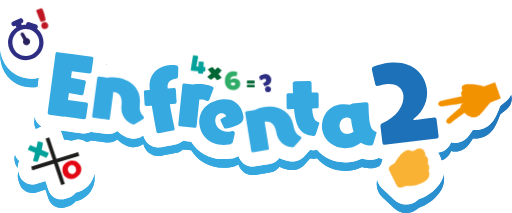
t = 0.00 s
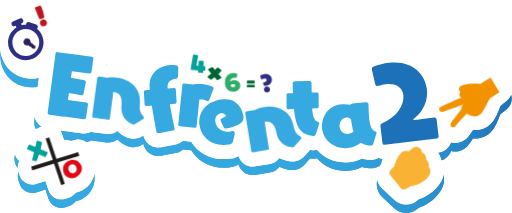
t = 0.50 s
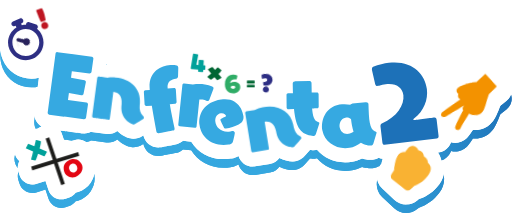
t = 1.00 s
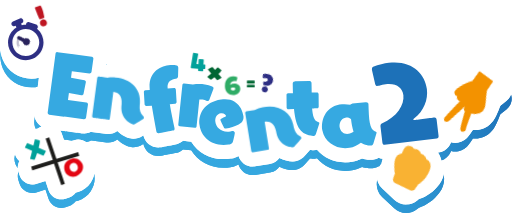
t = 1.50 s
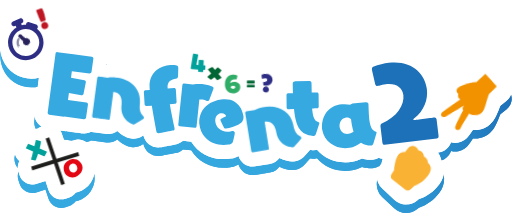
t = 2.00 s
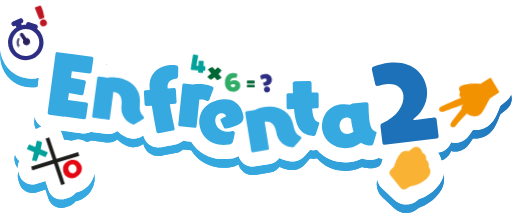
t = 2.50 s

The animated SVG that drew these frames (rendered in a browser with its animation timeline set to each time). Animation: 11 CSS @keyframes rules; one cycle of 3.00 s, repeats indefinitely.

<svg id="e8ARV4vExei1" xmlns="http://www.w3.org/2000/svg" xmlns:xlink="http://www.w3.org/1999/xlink" viewBox="0 0 458.66 191.06" shape-rendering="geometricPrecision" text-rendering="geometricPrecision">
<style><![CDATA[
#e8ARV4vExei18_to {animation: e8ARV4vExei18_to__to 3000ms linear infinite normal forwards}@keyframes e8ARV4vExei18_to__to { 0% {transform: translate(34.060761px,136.004028px)} 50% {transform: translate(31.406776px,134.157778px)} 100% {transform: translate(34.060761px,136.004028px)}} #e8ARV4vExei19_to {animation: e8ARV4vExei19_to__to 3000ms linear infinite normal forwards}@keyframes e8ARV4vExei19_to__to { 0% {transform: translate(64.155233px,152.175598px)} 50% {transform: translate(65.731308px,150.227175px)} 100% {transform: translate(64.155233px,152.175598px)}} #e8ARV4vExei20_to {animation: e8ARV4vExei20_to__to 3000ms linear infinite normal forwards}@keyframes e8ARV4vExei20_to__to { 0% {transform: translate(177.360016px,57.850004px)} 50% {transform: translate(177.360016px,55.670004px)} 100% {transform: translate(177.360016px,57.850004px)}} #e8ARV4vExei22_to {animation: e8ARV4vExei22_to__to 3000ms linear infinite normal forwards}@keyframes e8ARV4vExei22_to__to { 0% {transform: translate(208.32502px,72.370005px)} 50% {transform: translate(208.325027px,76.834285px)} 100% {transform: translate(208.32502px,72.370005px)}} #e8ARV4vExei23_tr {animation: e8ARV4vExei23_tr__tr 3000ms linear infinite normal forwards}@keyframes e8ARV4vExei23_tr__tr { 0% {transform: translate(238.540001px,74.685001px) rotate(-12.166568deg)} 50% {transform: translate(238.540001px,74.685001px) rotate(17.031732deg)} 100% {transform: translate(238.540001px,74.685001px) rotate(-12.166568deg)}} #e8ARV4vExei25_tr {animation: e8ARV4vExei25_tr__tr 3000ms linear infinite normal forwards}@keyframes e8ARV4vExei25_tr__tr { 0% {transform: translate(420.478317px,91.704948px) rotate(16.86884deg)} 50% {transform: translate(420.478317px,91.704948px) rotate(-17.239904deg)} 100% {transform: translate(420.478317px,91.704948px) rotate(16.86884deg)}} #e8ARV4vExei26_tr {animation: e8ARV4vExei26_tr__tr 3000ms linear infinite normal forwards}@keyframes e8ARV4vExei26_tr__tr { 0% {transform: translate(367.85202px,150.930138px) rotate(19.887667deg)} 50% {transform: translate(367.85202px,150.930138px) rotate(-17.810958deg)} 100% {transform: translate(367.85202px,150.930138px) rotate(19.887667deg)}} #e8ARV4vExei31 {animation: e8ARV4vExei31_c_o 3000ms linear infinite normal forwards}@keyframes e8ARV4vExei31_c_o { 0% {opacity: 0} 73.333333% {opacity: 0} 100% {opacity: 0.4}} #e8ARV4vExei32_tr {animation: e8ARV4vExei32_tr__tr 3000ms linear infinite normal forwards}@keyframes e8ARV4vExei32_tr__tr { 0% {transform: translate(28.775137px,41.431373px) rotate(1801.600229deg)} 33.333333% {transform: translate(28.775137px,41.431373px) rotate(2114.424882deg)} 100% {transform: translate(28.775137px,41.431373px) rotate(2171.111726deg)}} #e8ARV4vExei33 {animation: e8ARV4vExei33_c_o 3000ms linear infinite normal forwards}@keyframes e8ARV4vExei33_c_o { 0% {opacity: 0} 30% {opacity: 0} 100% {opacity: 1}} #e8ARV4vExei34_to {animation: e8ARV4vExei34_to__to 3000ms linear infinite normal forwards}@keyframes e8ARV4vExei34_to__to { 0% {transform: translate(42.66637px,20.598796px)} 16.666667% {transform: translate(41.493526px,18.187954px)} 33.333333% {transform: translate(42.66637px,20.598796px)} 50% {transform: translate(41.493526px,18.187954px)} 66.666667% {transform: translate(42.66637px,20.598796px)} 83.333333% {transform: translate(41.493526px,18.187954px)} 100% {transform: translate(42.66637px,20.598796px)}}
]]></style>
<defs><linearGradient id="e8ARV4vExei4-fill" x1="0" y1="103.89" x2="458.66" y2="103.89" spreadMethod="pad" gradientUnits="userSpaceOnUse" gradientTransform="translate(0 0)"><stop id="e8ARV4vExei4-fill-0" offset="0%" stop-color="#36a9e1"/><stop id="e8ARV4vExei4-fill-1" offset="51%" stop-color="#35a7df"/><stop id="e8ARV4vExei4-fill-2" offset="69%" stop-color="#32a0da"/><stop id="e8ARV4vExei4-fill-3" offset="82%" stop-color="#2c94d2"/><stop id="e8ARV4vExei4-fill-4" offset="92%" stop-color="#2583c5"/><stop id="e8ARV4vExei4-fill-5" offset="100%" stop-color="#1d71b8"/></linearGradient><linearGradient id="e8ARV4vExei5-fill" x1="0" y1="103.89" x2="458.66" y2="103.89" spreadMethod="pad" gradientUnits="userSpaceOnUse" gradientTransform="translate(0 0)"><stop id="e8ARV4vExei5-fill-0" offset="0%" stop-color="#36a9e1"/><stop id="e8ARV4vExei5-fill-1" offset="51%" stop-color="#35a7df"/><stop id="e8ARV4vExei5-fill-2" offset="69%" stop-color="#32a0da"/><stop id="e8ARV4vExei5-fill-3" offset="82%" stop-color="#2c94d2"/><stop id="e8ARV4vExei5-fill-4" offset="92%" stop-color="#2583c5"/><stop id="e8ARV4vExei5-fill-5" offset="100%" stop-color="#1d71b8"/></linearGradient></defs><g transform="translate(-.020892-.000025)"><g><path d="M364.06,191.06c-3.99,0-7.79-1.5-10.69-4.23l-10.83-10.19c-5.91-5.58-6.53-14.87-1.42-21.17l.75-.92c.29-1.31.67-2.82,1.15-4.39-1.28-.14-2.52-.46-3.68-.94-1.65.92-3.19,1.33-4.17,1.51-.86.16-1.72.24-2.73.24-.88,0-4.06-.08-7.96-1.18-2.83,1.38-5.82,2.39-8.87,2.96-2.08.39-4.21.59-6.33.59-10.06,0-19.18-4.33-25.22-11.29-.8.18-1.46.27-1.9.3-.41.03-.83.05-1.26.05-.7,0-1.39-.05-2.07-.16-.35-.04-.7-.09-1.05-.14-.62.74-1.29,1.48-1.98,2.26-1.11,1.24-2.22,2.46-2.61,2.9-2.19,2.55-5.04,4.26-8.25,4.95-.92.2-1.87.29-2.9.29-3.39,0-7.63-.91-11.74-3.02-1.91,2.6-4.75,4.44-7.89,5.12l-.1.02c-.2.04-.41.08-.61.12l-13.09,2.13c-.13.02-.27.04-.4.06-.58.07-1.16.11-1.74.11-5.98,0-11.1-3.84-12.82-9.49-1.83,1.14-3.94,1.91-6.27,2.25l-.82.12c-2.11.31-4.21.47-6.26.47-12.53,0-23.21-6.05-29.05-15.65l-7.35-.75c-1.96,1.76-4.36,2.88-7.12,3.33-5.15,1.03-11.49,2.28-13.07,2.49l-.17.02c-.57.08-1.18.12-1.78.12-6.4,0-12.01-4.54-13.44-10.83-.37.22-.66.4-.84.51-2.47,1.58-5.28,2.42-8.14,2.42-.39,0-.78-.02-1.16-.05-4.07-.32-9.22-2.99-13.24-6.84-2.24,1.7-5.02,2.71-8,2.71-.32,0-.74-.02-1.06-.04h-.03c-.23-.02-.45-.04-.68-.07l-13.16-1.71c-.13-.02-.26-.04-.39-.06-.1-.02-.19-.03-.29-.05-1.86.93-3.95,1.45-6.14,1.45-.52,0-1.04-.03-1.56-.09-.07,0-16.98-2.24-16.98-2.24-.39-.01-.78-.05-1.17-.1l-1.78-.24c.64.91,1.15,1.93,1.53,3.04l2.76,8.23l8.3-2.56c1.18-.36,2.37-.54,3.54-.54c5.12,0,9.87,3.31,11.46,8.46l1.01,3.26c.67,2.18.71,4.49.12,6.66.56,1.07,1.01,2.17,1.35,3.24c1.77,5.72.79,11.91-2.69,16.98-2.74,4-6.89,7.09-11.38,8.47-.71.22-1.43.4-2.15.54-1.42,1.93-3.42,3.46-5.86,4.28l-3.23,1.08c-1.26.42-2.55.62-3.81.62-5.02,0-9.69-3.17-11.38-8.19l-2.76-8.23-8.29,2.56c-1.18.36-2.37.54-3.54.54-5.12,0-9.87-3.31-11.46-8.46l-1.01-3.26c-.94-3.04-.63-6.33.85-9.15.04-.07.07-.13.11-.2-1.45-1.2-2.62-2.73-3.42-4.5-1.52-3.46-1.43-7.31.23-10.65.07-.14.14-.27.21-.4l1.85-3.41c1.29-2.39,3.39-4.33,5.9-5.43c1.04-.46,2.14-.78,3.27-.94c1.06-1.04,2.31-1.9,3.71-2.52c1.34-.59,2.8-.94,4.27-1.03c1.06-.83,2.27-1.51,3.63-1.96l.09-.03c-4.27-2.69-6.9-7.71-6.36-13.04.01-.12.03-.24.04-.36l4.04-30.34c-2.17.54-4.39.81-6.65.81v0c-11.32,0-21.44-6.74-25.79-17.18-3.38-8.11-2.7-16.96,1.27-24.19-1.67-6.68,1.76-13.8,8.33-16.54l6.23-2.59c1.74-.72,3.58-1.09,5.46-1.09c3.56,0,6.88,1.31,9.43,3.57.69.12,1.36.3,2.02.53l6.19,2.11c3.59,1.22,6.5,3.77,8.18,7.18.62,1.27,1.05,2.6,1.28,3.96c1.25,1.74,2.31,3.62,3.14,5.61.53,1.28.97,2.58,1.3,3.9L65.26,44.9c.2.03.4.06.6.09l17.72,2.36c.19.03.38.06.57.09l.13.02c6.97,1.31,11.83,7.84,11.11,14.87-.02.15-.03.29-.05.44l-.44,3.16l1.05.14c1.58-.15,3.13-.22,4.64-.22c1.21,0,2.43.05,3.61.14c7.86.63,14.73,3.19,20.15,7.18c4.1-9.73,13.08-16.51,24.95-18.08c1.6-.21,3.24-.32,4.87-.32c1.99,0,3.95.16,5.85.47.39.06.78.13,1.16.22c1.37-5.57,6.31-9.5,12.11-9.5.59,0,1.24.04,1.83.13l3.67.55c4.09.58,7.55,3.18,9.36,6.71c1.51.86,2.83,2.03,3.86,3.42.38.06.76.14,1.13.23.61-.09,1.22-.14,1.84-.14c2.04,0,5.08.5,8.04,2.88l1.45,1.15c1.51-.35,3.05-.53,4.59-.53c3.01,0,5.96.66,8.53,1.92.37.18.73.38,1.08.6c2.25,1.4,3.97,3.48,4.98,5.87h.32c3.15-3.97,8.76-6.01,14.32-6.01c7.42,0,13.62,4.3,16.2,10.55c2.43-2.32,5.61-3.59,8.67-3.84l.25-.02c.2-.02.39-.03.59-.03c0,0,13-.43,13.04-.43.09,0,.24,0,.33,0c7.23,0,12.94,5.19,13.71,12.4c3.5,2.17,5.97,5.92,6.38,10.27c1.45-.49,2.96-.89,4.52-1.18c2.2-.41,4.46-.62,6.73-.62c1.01,0,2.02.04,3.01.12.51-.15,1.03-.27,1.56-.37l.36-.07c.33-.06.67-.11,1-.14l11.76-1.17c.59-.06,1.17-.09,1.75-.09c6.9,0,12.59,4.61,13.83,11.21l.07.36c.11.59.18,1.19.2,1.8l.03,1.03c.05,1.41.09,2.84.15,4.23c5.81-1.08,17.21-2.39,41.58-4.6c1.37-2.58,3.52-4.81,6.25-6.34c2.45-1.45,4.91-2.88,7.33-4.26.31-.17.61-.35.92-.52-.22-1.59-.18-3.23.13-4.84.45-2.32,1.43-4.47,2.93-6.42c1.14-1.47,2.53-2.73,4.13-3.74c3.44-2.17,8.31-3.57,11.42-4.11v-.03c.87-.17,2.67-.49,4.89-.74.74-.08,1.79-.19,2.91-.26l5.47-4.12c2.09-1.58,4.63-2.42,7.22-2.42.57,0,1.15.04,1.72.12c3.17.46,6.02,2.17,7.93,4.74l9.08,12.29c3.83,5.18,2.88,12.47-2.15,16.5l-5.66,4.53c-.27.6-.52,1.2-.77,1.79-.15.36-.24.61-.34.86l-.09.25c-2.19,5.66-3.7,8.27-4.4,9.33-.03.05-.06.09-.09.14-1.36,1.98-3.89,5.66-9,7.86-2.41,1.04-5.01,1.57-7.72,1.57v0c-.85,0-1.6-.05-2.19-.11-.3.42-.6.83-.9,1.25-.91,1.28-1.81,2.55-2.68,3.81-2.17,3.28-5.58,5.57-9.4,6.32-.91.18-1.88.28-2.84.28-1.29,0-2.57-.17-3.8-.51-.46,1.29-1.11,2.52-1.93,3.63-2.26,3.06-5.72,5.07-9.49,5.52l-.39.05c1.52,2.08,2.57,4.45,3.1,6.95c1.44,2.47,2.28,5.23,2.44,8.12.26,4.61-1.22,9.22-4.27,13.33-4.82,6.49-10.83,10.87-18.29,13.3l-1.55,1.26c-2.77,2.26-6.27,3.5-9.85,3.5v0l-.02.03ZM96.77,99.7v0Z" fill="url(#e8ARV4vExei4-fill)" stroke-width="0"/><path d="M364.06,191.06c-3.99,0-7.79-1.5-10.69-4.23l-10.83-10.19c-5.91-5.58-6.53-14.87-1.42-21.17l.75-.92c.29-1.31.67-2.82,1.15-4.39-1.28-.14-2.52-.46-3.68-.94-1.65.92-3.19,1.33-4.17,1.51-.86.16-1.72.24-2.73.24-.88,0-4.06-.08-7.96-1.18-2.83,1.38-5.82,2.39-8.87,2.96-2.08.39-4.21.59-6.33.59-10.06,0-19.18-4.33-25.22-11.29-.8.18-1.46.27-1.9.3-.41.03-.83.05-1.26.05-.7,0-1.39-.05-2.07-.16-.35-.04-.7-.09-1.05-.14-.62.74-1.29,1.48-1.98,2.26-1.11,1.24-2.22,2.46-2.61,2.9-2.19,2.55-5.04,4.26-8.25,4.95-.92.2-1.87.29-2.9.29-3.39,0-7.63-.91-11.74-3.02-1.91,2.6-4.75,4.44-7.89,5.12l-.1.02c-.2.04-.41.08-.61.12l-13.09,2.13c-.13.02-.27.04-.4.06-.58.07-1.16.11-1.74.11-5.98,0-11.1-3.84-12.82-9.49-1.83,1.14-3.94,1.91-6.27,2.25l-.82.12c-2.11.31-4.21.47-6.26.47-12.53,0-23.21-6.05-29.05-15.65l-7.35-.75c-1.96,1.76-4.36,2.88-7.12,3.33-5.15,1.03-11.49,2.28-13.07,2.49l-.17.02c-.57.08-1.18.12-1.78.12-6.4,0-12.01-4.54-13.44-10.83-.37.22-.66.4-.84.51-2.47,1.58-5.28,2.42-8.14,2.42-.39,0-.78-.02-1.16-.05-4.07-.32-9.22-2.99-13.24-6.84-2.24,1.7-5.02,2.71-8,2.71-.32,0-.74-.02-1.06-.04h-.03c-.23-.02-.45-.04-.68-.07l-13.16-1.71c-.13-.02-.26-.04-.39-.06-.1-.02-.19-.03-.29-.05-1.86.93-3.95,1.45-6.14,1.45-.52,0-1.04-.03-1.56-.09-.07,0-16.98-2.24-16.98-2.24-.39-.01-.78-.05-1.17-.1l-1.78-.24c.64.91,1.15,1.93,1.53,3.04l2.76,8.23l8.3-2.56c1.18-.36,2.37-.54,3.54-.54c5.12,0,9.87,3.31,11.46,8.46l1.01,3.26c.67,2.18.71,4.49.12,6.66.56,1.07,1.01,2.17,1.35,3.24c1.77,5.72.79,11.91-2.69,16.98-2.74,4-6.89,7.09-11.38,8.47-.71.22-1.43.4-2.15.54-1.42,1.93-3.42,3.46-5.86,4.28l-3.23,1.08c-1.26.42-2.55.62-3.81.62-5.02,0-9.69-3.17-11.38-8.19l-2.76-8.23-8.29,2.56c-1.18.36-2.37.54-3.54.54-5.12,0-9.87-3.31-11.46-8.46l-1.01-3.26c-.94-3.04-.63-6.33.85-9.15.04-.07.07-.13.11-.2-1.45-1.2-2.62-2.73-3.42-4.5-1.52-3.46-1.43-7.31.23-10.65.07-.14.14-.27.21-.4l1.85-3.41c1.29-2.39,3.39-4.33,5.9-5.43c1.04-.46,2.14-.78,3.27-.94c1.06-1.04,2.31-1.9,3.71-2.52c1.34-.59,2.8-.94,4.27-1.03c1.06-.83,2.27-1.51,3.63-1.96l.09-.03c-4.27-2.69-6.9-7.71-6.36-13.04.01-.12.03-.24.04-.36l4.04-30.34c-2.17.54-4.39.81-6.65.81v0c-11.32,0-21.44-6.74-25.79-17.18-3.38-8.11-2.7-16.96,1.27-24.19-1.67-6.68,1.76-13.8,8.33-16.54l6.23-2.59c1.74-.72,3.58-1.09,5.46-1.09c3.56,0,6.88,1.31,9.43,3.57.69.12,1.36.3,2.02.53l6.19,2.11c3.59,1.22,6.5,3.77,8.18,7.18.62,1.27,1.05,2.6,1.28,3.96c1.25,1.74,2.31,3.62,3.14,5.61.53,1.28.97,2.58,1.3,3.9L65.26,44.9c.2.03.4.06.6.09l17.72,2.36c.19.03.38.06.57.09l.13.02c6.97,1.31,11.83,7.84,11.11,14.87-.02.15-.03.29-.05.44l-.44,3.16l1.05.14c1.58-.15,3.13-.22,4.64-.22c1.21,0,2.43.05,3.61.14c7.86.63,14.73,3.19,20.15,7.18c4.1-9.73,13.08-16.51,24.95-18.08c1.6-.21,3.24-.32,4.87-.32c1.99,0,3.95.16,5.85.47.39.06.78.13,1.16.22c1.37-5.57,6.31-9.5,12.11-9.5.59,0,1.24.04,1.83.13l3.67.55c4.09.58,7.55,3.18,9.36,6.71c1.51.86,2.83,2.03,3.86,3.42.38.06.76.14,1.13.23.61-.09,1.22-.14,1.84-.14c2.04,0,5.08.5,8.04,2.88l1.45,1.15c1.51-.35,3.05-.53,4.59-.53c3.01,0,5.96.66,8.53,1.92.37.18.73.38,1.08.6c2.25,1.4,3.97,3.48,4.98,5.87h.32c3.15-3.97,8.76-6.01,14.32-6.01c7.42,0,13.62,4.3,16.2,10.55c2.43-2.32,5.61-3.59,8.67-3.84l.25-.02c.2-.02.39-.03.59-.03c0,0,13-.43,13.04-.43.09,0,.24,0,.33,0c7.23,0,12.94,5.19,13.71,12.4c3.5,2.17,5.97,5.92,6.38,10.27c1.45-.49,2.96-.89,4.52-1.18c2.2-.41,4.46-.62,6.73-.62c1.01,0,2.02.04,3.01.12.51-.15,1.03-.27,1.56-.37l.36-.07c.33-.06.67-.11,1-.14l11.76-1.17c.59-.06,1.17-.09,1.75-.09c6.9,0,12.59,4.61,13.83,11.21l.07.36c.11.59.18,1.19.2,1.8l.03,1.03c.05,1.41.09,2.84.15,4.23c5.81-1.08,17.21-2.39,41.58-4.6c1.37-2.58,3.52-4.81,6.25-6.34c2.45-1.45,4.91-2.88,7.33-4.26.31-.17.61-.35.92-.52-.22-1.59-.18-3.23.13-4.84.45-2.32,1.43-4.47,2.93-6.42c1.14-1.47,2.53-2.73,4.13-3.74c3.44-2.17,8.31-3.57,11.42-4.11v-.03c.87-.17,2.67-.49,4.89-.74.74-.08,1.79-.19,2.91-.26l5.47-4.12c2.09-1.58,4.63-2.42,7.22-2.42.57,0,1.15.04,1.72.12c3.17.46,6.02,2.17,7.93,4.74l9.08,12.29c3.83,5.18,2.88,12.47-2.15,16.5l-5.66,4.53c-.27.6-.52,1.2-.77,1.79-.15.36-.24.61-.34.86l-.09.25c-2.19,5.66-3.7,8.27-4.4,9.33-.03.05-.06.09-.09.14-1.36,1.98-3.89,5.66-9,7.86-2.41,1.04-5.01,1.57-7.72,1.57v0c-.85,0-1.6-.05-2.19-.11-.3.42-.6.83-.9,1.25-.91,1.28-1.81,2.55-2.68,3.81-2.17,3.28-5.58,5.57-9.4,6.32-.91.18-1.88.28-2.84.28-1.29,0-2.57-.17-3.8-.51-.46,1.29-1.11,2.52-1.93,3.63-2.26,3.06-5.72,5.07-9.49,5.52l-.39.05c1.52,2.08,2.57,4.45,3.1,6.95c1.44,2.47,2.28,5.23,2.44,8.12.26,4.61-1.22,9.22-4.27,13.33-4.82,6.49-10.83,10.87-18.29,13.3l-1.55,1.26c-2.77,2.26-6.27,3.5-9.85,3.5v0l-.02.03ZM96.77,99.7v0Z" fill="url(#e8ARV4vExei5-fill)" stroke-width="0"/></g><g><path d="M364.06,183.4c-3.99,0-7.78-1.5-10.68-4.23l-10.83-10.19c-5.91-5.58-6.53-14.87-1.42-21.17l.75-.92c.29-1.31.67-2.82,1.15-4.39-1.28-.14-2.52-.46-3.68-.93-1.65.92-3.18,1.33-4.17,1.51-.86.16-1.72.24-2.73.24-.88,0-4.06-.08-7.96-1.19-2.83,1.38-5.82,2.39-8.87,2.96-2.08.39-4.21.59-6.33.59-10.06,0-19.18-4.33-25.22-11.29-.8.18-1.46.27-1.9.3-.41.03-.83.05-1.26.05-.7,0-1.39-.05-2.07-.16-.35-.04-.7-.09-1.05-.14-.62.74-1.29,1.48-1.98,2.26-1.11,1.24-2.22,2.47-2.61,2.9-2.19,2.55-5.04,4.26-8.25,4.95-.92.2-1.87.29-2.9.29-3.39,0-7.63-.91-11.74-3.02-1.91,2.6-4.75,4.44-7.89,5.12l-.1.02c-.2.04-.41.08-.61.12l-13.09,2.13c-.13.02-.27.04-.4.06-.58.07-1.16.11-1.74.11-5.98,0-11.1-3.84-12.82-9.49-1.83,1.14-3.94,1.91-6.27,2.25l-.82.12c-2.11.31-4.21.47-6.26.47-12.53,0-23.21-6.05-29.05-15.65l-7.37-.75c-1.89,1.69-4.31,2.87-7.09,3.33-5.15,1.04-11.5,2.29-13.09,2.5l-.17.02c-.57.08-1.18.12-1.78.12-6.4,0-12.01-4.54-13.44-10.83-.37.22-.66.4-.84.51-2.47,1.58-5.28,2.42-8.14,2.42-.39,0-.78-.02-1.16-.05-4.07-.32-9.22-2.99-13.24-6.84-2.24,1.7-5.02,2.71-8,2.71-.32,0-.74-.02-1.06-.04h-.12c-.2-.03-.39-.05-.59-.07L82.01,118.4c-.13-.02-.26-.04-.39-.06-.1-.02-.19-.03-.29-.05-1.86.93-3.95,1.45-6.14,1.45-.52,0-1.04-.03-1.56-.09-.07,0-16.98-2.24-16.98-2.24-.39-.01-.78-.05-1.17-.1l-1.78-.24c.64.91,1.15,1.93,1.53,3.04l2.76,8.23l8.3-2.56c1.18-.36,2.37-.54,3.54-.54c5.12,0,9.87,3.31,11.46,8.46l1.01,3.26c.67,2.18.71,4.49.12,6.66.56,1.07,1.01,2.17,1.35,3.24c1.77,5.72.79,11.91-2.69,16.98-2.74,4-6.89,7.09-11.38,8.47-.71.22-1.43.4-2.15.54-1.42,1.93-3.42,3.46-5.86,4.28l-3.23,1.08c-1.26.42-2.55.62-3.81.62-5.02,0-9.69-3.17-11.38-8.19l-2.76-8.23-8.29,2.56c-1.18.36-2.37.54-3.54.54-5.12,0-9.87-3.31-11.46-8.46l-1.01-3.26c-.94-3.04-.63-6.33.85-9.15.04-.07.07-.13.11-.2-1.45-1.2-2.62-2.73-3.42-4.5-1.52-3.44-1.43-7.29.21-10.61.07-.15.15-.29.23-.44l1.85-3.41c1.29-2.39,3.39-4.33,5.9-5.43c1.04-.46,2.14-.78,3.27-.94c1.06-1.04,2.31-1.9,3.71-2.52c1.34-.59,2.8-.94,4.27-1.03c1.06-.83,2.27-1.51,3.63-1.96l.11-.04c-4.3-2.7-6.92-7.72-6.38-13.03.01-.12.03-.24.04-.36l4.04-30.34c-2.17.54-4.39.81-6.65.81v0c-11.32,0-21.44-6.74-25.79-17.18-3.38-8.11-2.7-16.96,1.27-24.19-1.67-6.68,1.76-13.8,8.33-16.54l6.23-2.59c1.74-.72,3.58-1.09,5.46-1.09.92,0,1.83.09,2.71.26.09-.22.19-.45.3-.67c1.43-3,3.95-5.25,7.09-6.36l4.44-1.57c1.36-.48,2.78-.73,4.2-.73c9.05,0,12.02,8.42,13,11.18.95,2.69,1.6,5.45,2,7.47.84,1.16,1.52,2.45,2.02,3.84c1.69,4.78.83,9.85-1.86,13.72l7.9,1.03c.2.03.4.06.6.09L83.6,39.67c.19.03.38.06.57.09l.13.02c6.97,1.3,11.83,7.83,11.11,14.87-.02.15-.03.29-.05.44l-.44,3.16l1.05.14c1.58-.15,3.13-.22,4.64-.22c1.21,0,2.43.05,3.61.14c7.86.63,14.73,3.19,20.14,7.18c4.1-9.73,13.08-16.51,24.95-18.08c1.6-.21,3.24-.32,4.87-.32c1.99,0,3.95.16,5.85.47.39.06.78.13,1.16.22c1.37-5.57,6.31-9.5,12.11-9.5.59,0,1.24.04,1.83.13l3.67.55c4.09.58,7.55,3.18,9.36,6.71c1.51.86,2.83,2.03,3.86,3.42.38.06.76.14,1.13.23.61-.09,1.22-.14,1.84-.14c2.04,0,5.08.5,8.04,2.88l1.45,1.15c1.51-.35,3.05-.53,4.59-.53c3.01,0,5.96.66,8.53,1.92.37.18.73.38,1.08.6c2.25,1.4,3.97,3.48,4.98,5.87h.32c3.15-3.97,8.76-6.01,14.32-6.01c7.42,0,13.62,4.3,16.2,10.55c2.43-2.32,5.61-3.59,8.67-3.84l.25-.02c.2-.02.39-.03.59-.03c0,0,13-.43,13.04-.43.09,0,.24,0,.33,0c7.23,0,12.94,5.19,13.71,12.4c3.5,2.17,5.97,5.92,6.38,10.27c1.45-.49,2.96-.89,4.52-1.18c2.2-.41,4.46-.62,6.73-.62c1.01,0,2.02.04,3.01.12.51-.15,1.03-.27,1.56-.37l.36-.07c.33-.06.67-.11,1.01-.14l10.47-1.04c-.2-.55-.37-1.11-.5-1.7L321.74,66.4c-.09-.41-.17-.83-.22-1.25l-.06-.51c-.78-6.55,2.51-12.6,8.2-15.07.18-.08.37-.15.55-.22c5.81-2.19,11.48-3.62,16.87-4.27c2.25-.27,4.48-.41,6.65-.41c21.62,0,38.41,14.15,40.83,34.42.26,2.14.34,4.26.26,6.36.93-.54,1.86-1.07,2.78-1.6.31-.17.61-.35.92-.52-.22-1.59-.18-3.23.13-4.84.45-2.32,1.43-4.47,2.93-6.42c1.14-1.47,2.53-2.73,4.13-3.74c3.44-2.17,8.31-3.57,11.42-4.11v-.03c.87-.17,2.67-.49,4.89-.74.74-.08,1.79-.19,2.91-.26l5.47-4.12c2.09-1.58,4.63-2.42,7.22-2.42.57,0,1.15.04,1.72.12c3.17.46,6.02,2.17,7.93,4.74l9.08,12.29c3.83,5.18,2.88,12.47-2.15,16.5l-5.66,4.53c-.27.6-.52,1.2-.77,1.79-.15.36-.24.61-.34.86l-.09.25c-2.19,5.66-3.7,8.27-4.4,9.33-.03.05-.06.09-.09.14-1.36,1.98-3.89,5.66-9,7.86-2.41,1.04-5.01,1.57-7.72,1.57v0c-.85,0-1.6-.05-2.19-.11-.3.42-.6.83-.9,1.25-.91,1.28-1.81,2.55-2.68,3.81-2.17,3.28-5.58,5.57-9.4,6.32-.91.18-1.88.28-2.84.28-1.29,0-2.57-.17-3.8-.51-.46,1.29-1.1,2.51-1.93,3.63-2.27,3.07-5.73,5.08-9.5,5.53l-.39.05c1.51,2.08,2.56,4.43,3.1,6.92c1.43,2.46,2.28,5.24,2.45,8.16.26,4.61-1.22,9.22-4.27,13.33-4.82,6.49-10.83,10.87-18.29,13.3l-1.55,1.26c-2.77,2.26-6.27,3.5-9.85,3.5l-.03.05Zm-22.7-93.91c.25.7.45,1.42.59,2.17l.07.36c.11.59.18,1.19.2,1.8c0,0,.1,3.02.14,4.01c4.94-3.32,7.1-7.39,7.27-9.62-.26-.03-.59-.06-1.01-.06-.48,0-1.02.04-1.58.1-1.17.14-2.6.44-4.03.85-.24.07-.48.13-.72.18-.23.06-.55.13-.92.21h-.01ZM96.78,92.03v0Z" fill="#fff" stroke-width="0"/><path d="M364.06,183.4c-3.99,0-7.78-1.5-10.68-4.23l-10.83-10.19c-5.91-5.58-6.53-14.87-1.42-21.17l.75-.92c.29-1.31.67-2.82,1.15-4.39-1.28-.14-2.52-.46-3.68-.93-1.65.92-3.18,1.33-4.17,1.51-.86.16-1.72.24-2.73.24-.88,0-4.06-.08-7.96-1.19-2.83,1.38-5.82,2.39-8.87,2.96-2.08.39-4.21.59-6.33.59-10.06,0-19.18-4.33-25.22-11.29-.8.18-1.46.27-1.9.3-.41.03-.83.05-1.26.05-.7,0-1.39-.05-2.07-.16-.35-.04-.7-.09-1.05-.14-.62.74-1.29,1.48-1.98,2.26-1.11,1.24-2.22,2.47-2.61,2.9-2.19,2.55-5.04,4.26-8.25,4.95-.92.2-1.87.29-2.9.29-3.39,0-7.63-.91-11.74-3.02-1.91,2.6-4.75,4.44-7.89,5.12l-.1.02c-.2.04-.41.08-.61.12l-13.09,2.13c-.13.02-.27.04-.4.06-.58.07-1.16.11-1.74.11-5.98,0-11.1-3.84-12.82-9.49-1.83,1.14-3.94,1.91-6.27,2.25l-.82.12c-2.11.31-4.21.47-6.26.47-12.53,0-23.21-6.05-29.05-15.65l-7.37-.75c-1.89,1.69-4.31,2.87-7.09,3.33-5.15,1.04-11.5,2.29-13.09,2.5l-.17.02c-.57.08-1.18.12-1.78.12-6.4,0-12.01-4.54-13.44-10.83-.37.22-.66.4-.84.51-2.47,1.58-5.28,2.42-8.14,2.42-.39,0-.78-.02-1.16-.05-4.07-.32-9.22-2.99-13.24-6.84-2.24,1.7-5.02,2.71-8,2.71-.32,0-.74-.02-1.06-.04h-.12c-.2-.03-.39-.05-.59-.07L82.01,118.4c-.13-.02-.26-.04-.39-.06-.1-.02-.19-.03-.29-.05-1.86.93-3.95,1.45-6.14,1.45-.52,0-1.04-.03-1.56-.09-.07,0-16.98-2.24-16.98-2.24-.39-.01-.78-.05-1.17-.1l-1.78-.24c.64.91,1.15,1.93,1.53,3.04l2.76,8.23l8.3-2.56c1.18-.36,2.37-.54,3.54-.54c5.12,0,9.87,3.31,11.46,8.46l1.01,3.26c.67,2.18.71,4.49.12,6.66.56,1.07,1.01,2.17,1.35,3.24c1.77,5.72.79,11.91-2.69,16.98-2.74,4-6.89,7.09-11.38,8.47-.71.22-1.43.4-2.15.54-1.42,1.93-3.42,3.46-5.86,4.28l-3.23,1.08c-1.26.42-2.55.62-3.81.62-5.02,0-9.69-3.17-11.38-8.19l-2.76-8.23-8.29,2.56c-1.18.36-2.37.54-3.54.54-5.12,0-9.87-3.31-11.46-8.46l-1.01-3.26c-.94-3.04-.63-6.33.85-9.15.04-.07.07-.13.11-.2-1.45-1.2-2.62-2.73-3.42-4.5-1.52-3.44-1.43-7.29.21-10.61.07-.15.15-.29.23-.44l1.85-3.41c1.29-2.39,3.39-4.33,5.9-5.43c1.04-.46,2.14-.78,3.27-.94c1.06-1.04,2.31-1.9,3.71-2.52c1.34-.59,2.8-.94,4.27-1.03c1.06-.83,2.27-1.51,3.63-1.96l.11-.04c-4.3-2.7-6.92-7.72-6.38-13.03.01-.12.03-.24.04-.36l4.04-30.34c-2.17.54-4.39.81-6.65.81v0c-11.32,0-21.44-6.74-25.79-17.18-3.38-8.11-2.7-16.96,1.27-24.19-1.67-6.68,1.76-13.8,8.33-16.54l6.23-2.59c1.74-.72,3.58-1.09,5.46-1.09.92,0,1.83.09,2.71.26.09-.22.19-.45.3-.67c1.43-3,3.95-5.25,7.09-6.36l4.44-1.57c1.36-.48,2.78-.73,4.2-.73c9.05,0,12.02,8.42,13,11.18.95,2.69,1.6,5.45,2,7.47.84,1.16,1.52,2.45,2.02,3.84c1.69,4.78.83,9.85-1.86,13.72l7.9,1.03c.2.03.4.06.6.09L83.6,39.67c.19.03.38.06.57.09l.13.02c6.97,1.3,11.83,7.83,11.11,14.87-.02.15-.03.29-.05.44l-.44,3.16l1.05.14c1.58-.15,3.13-.22,4.64-.22c1.21,0,2.43.05,3.61.14c7.86.63,14.73,3.19,20.14,7.18c4.1-9.73,13.08-16.51,24.95-18.08c1.6-.21,3.24-.32,4.87-.32c1.99,0,3.95.16,5.85.47.39.06.78.13,1.16.22c1.37-5.57,6.31-9.5,12.11-9.5.59,0,1.24.04,1.83.13l3.67.55c4.09.58,7.55,3.18,9.36,6.71c1.51.86,2.83,2.03,3.86,3.42.38.06.76.14,1.13.23.61-.09,1.22-.14,1.84-.14c2.04,0,5.08.5,8.04,2.88l1.45,1.15c1.51-.35,3.05-.53,4.59-.53c3.01,0,5.96.66,8.53,1.92.37.18.73.38,1.08.6c2.25,1.4,3.97,3.48,4.98,5.87h.32c3.15-3.97,8.76-6.01,14.32-6.01c7.42,0,13.62,4.3,16.2,10.55c2.43-2.32,5.61-3.59,8.67-3.84l.25-.02c.2-.02.39-.03.59-.03c0,0,13-.43,13.04-.43.09,0,.24,0,.33,0c7.23,0,12.94,5.19,13.71,12.4c3.5,2.17,5.97,5.92,6.38,10.27c1.45-.49,2.96-.89,4.52-1.18c2.2-.41,4.46-.62,6.73-.62c1.01,0,2.02.04,3.01.12.51-.15,1.03-.27,1.56-.37l.36-.07c.33-.06.67-.11,1.01-.14l10.47-1.04c-.2-.55-.37-1.11-.5-1.7L321.74,66.4c-.09-.41-.17-.83-.22-1.25l-.06-.51c-.78-6.55,2.51-12.6,8.2-15.07.18-.08.37-.15.55-.22c5.81-2.19,11.48-3.62,16.87-4.27c2.25-.27,4.48-.41,6.65-.41c21.62,0,38.41,14.15,40.83,34.42.26,2.14.34,4.26.26,6.36.93-.54,1.86-1.07,2.78-1.6.31-.17.61-.35.92-.52-.22-1.59-.18-3.23.13-4.84.45-2.32,1.43-4.47,2.93-6.42c1.14-1.47,2.53-2.73,4.13-3.74c3.44-2.17,8.31-3.57,11.42-4.11v-.03c.87-.17,2.67-.49,4.89-.74.74-.08,1.79-.19,2.91-.26l5.47-4.12c2.09-1.58,4.63-2.42,7.22-2.42.57,0,1.15.04,1.72.12c3.17.46,6.02,2.17,7.93,4.74l9.08,12.29c3.83,5.18,2.88,12.47-2.15,16.5l-5.66,4.53c-.27.6-.52,1.2-.77,1.79-.15.36-.24.61-.34.86l-.09.25c-2.19,5.66-3.7,8.27-4.4,9.33-.03.05-.06.09-.09.14-1.36,1.98-3.89,5.66-9,7.86-2.41,1.04-5.01,1.57-7.72,1.57v0c-.85,0-1.6-.05-2.19-.11-.3.42-.6.83-.9,1.25-.91,1.28-1.81,2.55-2.68,3.81-2.17,3.28-5.58,5.57-9.4,6.32-.91.18-1.88.28-2.84.28-1.29,0-2.57-.17-3.8-.51-.46,1.29-1.1,2.51-1.93,3.63-2.27,3.07-5.73,5.08-9.5,5.53l-.39.05c1.51,2.08,2.56,4.43,3.1,6.92c1.43,2.46,2.28,5.24,2.45,8.16.26,4.61-1.22,9.22-4.27,13.33-4.82,6.49-10.83,10.87-18.29,13.3l-1.55,1.26c-2.77,2.26-6.27,3.5-9.85,3.5l-.03.05Zm-22.7-93.91c.25.7.45,1.42.59,2.17l.07.36c.11.59.18,1.19.2,1.8c0,0,.1,3.02.14,4.01c4.94-3.32,7.1-7.39,7.27-9.62-.26-.03-.59-.06-1.01-.06-.48,0-1.02.04-1.58.1-1.17.14-2.6.44-4.03.85-.24.07-.48.13-.72.18-.23.06-.55.13-.92.21h-.01ZM96.78,92.03v0Z" transform="translate(0-.04)" fill="#fff" stroke-width="0"/></g></g><g><g><path d="M57.35,104.63c-.07-.01-.21.03-.28.02l-13.21-1.78-.13-.03c-.81-.15-1.34-1.01-1.26-1.83L49.5,48.15l.03-.13c.15-.81,1.03-1.41,1.83-1.26L63.7,48.37l.27.05L82,50.82l.13.03c.81.15,1.41,1.03,1.32,1.84L81.8,64.47l-.03.13c-.15.81-1.03,1.41-1.84,1.32L64.14,63.8l-.74,5.83l12.01,2.25c.8.15,1.48.97,1.32,1.84l-.03.13-2.05,10.24c-.24.93-1.05,1.54-1.99,1.36L61.52,83.37l-.83,6.3l16.47,2.18.13.03c.87.16,1.47,1.04,1.32,1.84L76.9,105.48c-.16.87-.98,1.55-1.94,1.44L57.34,104.6l.01.03Z" fill="#36a9e1" stroke-width="0"/><path d="M156.27,115.16c.2,1.49-.72,1.82-1.6,1.93c0,0-11,2.21-12.56,2.42l-.14.02c-1.02.13-1.8-.59-1.99-1.53-1.16-6.66-2.83-15.19-4.1-23.22l-4.91.37c-.75.03-1.45-.57-1.55-1.31l-.67-11.34c-.03-.75.5-1.44,1.31-1.55l3.95-.32-.13-2.53c-.37-12.69,8.38-18.39,16.98-19.53c2.57-.34,5.13-.26,7.38.13.91.09,1.24,1.08,1.33,1.75l.04.27-.2,7.88c0,1.1-.99,1.92-1.87,2.04l-.2.03c-3.45.46-8.1,2.24-7.26,8.67l5.8-.42c.74-.1,1.44.5,1.55,1.31l.67,11.34c.02.69-.44,1.37-1.18,1.46l-.14.02-4.76.42c1.23,7.21,2.83,15.19,4.2,21.34l.04.34.01.01Z" fill="#36a9e1" stroke-width="0"/><path d="M160.9,113.21c-.81-.13-1.4-.77-1.27-1.58l3.66-35.36c.13-.81.84-1.39,1.58-1.27l7.89.83c3.82-.57,7.41-.56,10.79-.02c2.29.36,4.47.98,6.49,1.79.97.43,1.29,1.03,1.16,1.84-.04.27-.15.53-.27.86l-3.46,9.2c-.35.91-1.1,1.28-1.91,1.15-.2-.03-.46-.14-.72-.25-1.03-.51-2.14-.89-3.29-1.07-.94-.15-1.91-.16-3.03-.06l-2.49,24.07-.02.14c-.12.74-.82,1.25-1.56,1.14l-13.54-1.38-.01-.03Z" fill="#36a9e1" stroke-width="0"/><path d="M204.79,129.63c-15.33,2.26-24.57-7.07-26.09-17.34-1.42-9.66,3.9-20.79,19.3-23.06c16.75-2.47,19.69,12.35,20.02,14.58.46,3.11-.45,5.86-4.23,7.8-3.01,1.55-7.9,3.03-11.4,3.68-1.08.16-1.49-.26-1.88-1.03-1.14-2.11-3.07-6.31-3.11-6.58-.11-.74.38-1.16,1.23-1.49c3.39-1.33,3.85-1.53,3.71-2.48-.09-.61-1.69-2.58-4.53-2.16-3.24.48-5.53,3.71-4.91,7.9.71,4.8,5.02,9.68,13.46,8.44.47-.07,1.01-.15,1.48-.29l.13-.02c.95-.14,2.18.3,2.35,1.45.1.68-.98,5.53-1.65,7.97-.38,1.16-1.12,2.24-3.08,2.52l-.81.12.01-.01Z" fill="#36a9e1" stroke-width="0"/><path d="M283.21,119.82c-.44,1.34-1,2.07-2.02,2.15-.2.02-.41.03-.62-.02-11.13-1.29-15.42-6.97-17.16-24.16l-5.13.14c-.75,0-1.42-.64-1.48-1.39l-.1-11.36c0-.75.57-1.42,1.39-1.48l4.38-.08c-.07-2.6-.16-5.4-.19-8.34c0-.82.03-2.13,1.8-2.27l.27-.02l12.91-.43c1.16-.03,1.76.61,1.86,1.77.09,2.87.13,5.88.16,8.75l4.72-.11c.75-.06,1.42.57,1.48,1.39l.1,11.36c-.01.69-.51,1.34-1.26,1.4h-.14c0,0-4.51.17-4.51.17.5,6.19,1.7,10.82,4.79,11.87.78.28,1.61.49,1.68,1.23.01.14-.04.35-.09.56l-2.85,8.86.01.01Z" fill="#36a9e1" stroke-width="0"/><path d="M334.77,128.38c-.39,1.25-.95,1.98-1.82,2.15-.67.13-5.57-.06-9.52-2.59-3.15,2.47-6.62,3.95-10.04,4.6-11.2,2.11-22.48-4.67-24.51-15.47-1.51-8.05,2.01-20.73,15.29-23.23c3.36-.63,6.78-.51,9.61.14.31-.55.88-.86,1.68-1.01l.34-.06l11.8-1.18c1.77-.19,2.4.59,2.55,1.4l.06.34c.21,6.28.37,12.3,1.2,16.72.76,4.03,2.04,6.77,4.4,7.51.73.21,1.55.47,1.67,1.14.03.13,0,.35-.09.64l-2.63,8.9h.01Zm-19.35-15.74c-.33-1.74-.6-3.57-.85-5.61-1.06-1.19-3.05-1.79-4.99-1.42-4.23.79-5.81,5.33-5.16,8.75.71,3.76,3.93,6.49,8.29,5.67c1.27-.24,2.7-.79,4.12-1.75-.53-1.71-1.02-3.56-1.41-5.64Z" fill="#36a9e1" stroke-width="0"/><path d="M344.58,129.81c-.94.11-1.73-.74-1.86-1.85l-1.67-13.95c-.17-1.45-.08-2.84,1.15-3.33c13.81-5.71,20.31-17.01,19.33-25.26-.77-6.46-6.06-11.01-15.93-9.83-1.79.21-3.81.63-5.89,1.22-.17.02-.5.15-.93.2-.94.11-2.16,0-2.51-1.51-.96-4.17-1.92-8.34-2.88-12.51-.02-.17-.04-.34-.06-.51-.14-1.19.25-2.27,1.07-2.63c5.04-1.9,9.73-3.06,14.07-3.58c20.59-2.46,32.48,9.66,34.14,23.53c1.13,9.44-2.48,19.62-11.51,26.4-.47.4-.69.69-.66.94.04.34.58.53,1.01.48h.09c0,0,17.84-2.32,17.84-2.32c1.02-.12,1.8.65,1.95,1.84.59,4.93,1.18,9.87,1.77,14.8.02.12.12.86-.38,1.53-.3.4-.74.67-1.25.73l-46.87,5.61h-.02Z" fill="#1d71b8" stroke-width="0"/></g><g id="e8ARV4vExei18_to" transform="translate(34.060761,136.004028)"><path d="M41.55,141.19c-.04.1-.12.15-.2.19-.12.05-.28.06-.42,0l-5.35-2.29c-.56,2.09-1.54,4.63-2.05,5.76-.06.15-.17.26-.29.32-.07.03-.16.05-.25.03l-3.27-.67c-.16-.03-.27-.13-.32-.25-.04-.09-.04-.19-.02-.28.43-1.58,1.24-4.37,1.74-6.82l-6.21-2.67c-.1-.04-.17-.11-.22-.21-.05-.12-.04-.27.03-.41l1.85-3.41c.05-.08.12-.16.2-.19.14-.06.31-.05.44.01l5.06,2.17c.53-2.11,1-4.16,1.21-5.31.03-.16.13-.26.25-.32.09-.04.2-.05.3-.03l3.59.78c.2.03.36.17.45.36.24.53-.12,3.03-1.06,6.54l6.23,2.68c.1.04.15.1.18.19.06.14.06.28-.02.42l-1.85,3.41Z" transform="translate(-34.060761,-136.004028)" fill="#00a19a" stroke-width="0"/></g><g id="e8ARV4vExei19_to" transform="translate(64.155233,152.175598)"><path d="M66.15,160.09c-4.11,1.27-8.66-.65-10.04-5.14-.31-.99-.45-2.11-.42-3.35.13-3.73,3.09-6.31,6.26-7.29c5.77-1.78,9.41,2.31,10.34,5.32c1.53,4.96-2.48,9.32-6.14,10.45v.01Zm1.59-9.06c-.55-1.79-2.15-3.58-4.66-2.81s-2.83,3.32-2.32,4.96c.71,2.29,2.92,3.31,4.78,2.73c2.15-.66,2.83-2.85,2.2-4.89v.01Z" transform="translate(-64.155233,-152.175598)" fill="#e30613" stroke-width="0"/></g><g id="e8ARV4vExei20_to" transform="translate(177.360016,57.850004)"><path d="M181.43,66.15l-3.62-.19c-.25-.02-.48-.21-.48-.46v-.02l.08-1.66-5.59-.29c-.72-.04-1.04-.48-1.04-1.1c0-.12.02-.23.04-.37l1.99-12.1c.04-.23.23-.41.46-.41h.06l3.75.56c.21.02.41.21.41.42c0,.04-.02.06-.02.1l-1.49,8.27c-.02.1-.02.17-.02.23c0,.48.35.52.64.54l1.04.06.21-4.18c.02-.25.27-.44.52-.44h.04l3.6.19c.25.02.44.21.44.44v.04l-.23,4.18l1.28.08c.23,0,.44.21.44.44v.04l-.14,3.15c-.02.23-.21.44-.46.44h-.04l-1.29-.06-.1,1.64c-.02.23-.21.44-.44.44h-.04v.02Z" transform="translate(-177.360016,-57.850004)" fill="#00a19a" stroke-width="0"/></g><path d="M195.12,71.61c-.23.13-.41.19-.56.19-.19,0-.37-.1-.58-.33l-1.93-2.24c-.93.71-1.95,1.41-2.71,1.93-.21.14-.39.23-.58.23-.12,0-.25-.04-.39-.15l-2.28-1.84c-.21-.17-.31-.35-.31-.5c0-.13.06-.27.21-.41.66-.58,1.91-1.66,3.05-2.73l-2.57-3c-.15-.17-.21-.33-.21-.46c0-.19.15-.37.39-.48l2.92-1.51c.15-.08.29-.12.43-.12.25,0,.48.13.66.35l1.86,2.17l2.01-2.03c.14-.14.27-.23.44-.23.15,0,.33.08.54.25l2.53,2.01c.17.14.25.25.25.39c0,.66-2.28,2.86-2.67,3.23l2.49,2.88c.14.15.19.29.19.43c0,.19-.14.37-.37.48l-2.82,1.49h.01Z" fill="#063" stroke-width="0"/><g id="e8ARV4vExei22_to" transform="translate(208.32502,72.370005)"><path d="M212,67.9c-.06.19-.15.39-.37.39-.02,0-.06,0-.1-.02-.46-.1-.93-.15-1.37-.15-2.2,0-4.02,1.24-4.04,3.4c1.02-.68,2.36-1.02,3.69-1.02c2.71,0,5.41,1.45,5.41,4.6s-2.73,5.67-6.42,5.67-7.37-2.47-7.37-8c0-8.68,6.63-8.8,7.6-8.8c1.16,0,2.3.23,3.25.7.15.1.33.33.33.56v.06l-.62,2.63.01-.02Zm-3.31,8.76c.99,0,2.09-.48,2.09-1.45c0-.89-.87-1.26-1.82-1.26-1.08,0-2.28.48-2.47,1.24.35,1.04,1.3,1.47,2.2,1.47Z" transform="translate(-208.32502,-72.370005)" fill="#2fac66" stroke-width="0"/></g><g id="e8ARV4vExei23_tr" transform="translate(238.540001,74.685001) rotate(-12.166568)"><path d="M235.65,74.51c-.02-.08-.04-.13-.04-.19c0-.31.29-.37.41-.39c2.76-.37,3.05-1.57,3.05-2.11c0-.68-.56-1.33-1.86-1.33-.68,0-1.57.19-2.63.68-.04.02-.1.04-.17.04-.12,0-.27-.08-.33-.31l-.72-3v-.06c0-.54,3.04-1.51,4.89-1.51c3.38,0,5.47,2.38,5.47,5.08c0,2.49-1.76,5.07-5.39,5.47-.7.06-1.14.08-1.58.08-.15,0-.46-.02-.58-.46l-.52-1.99Zm3.27,8.53c-1.43,0-2.73-1.18-2.73-2.75c0-1.47,1.12-2.76,2.75-2.76s2.76,1.26,2.76,2.78-1.33,2.73-2.78,2.73Z" transform="translate(-238.540001,-74.685001)" fill="#2d2e83" stroke-width="0"/></g><path d="M221.56,74.94c-.21,0-.41-.29-.41-.61v-1.42c0-.32.19-.58.41-.58h6.19c.21,0,.39.26.39.61v1.39c0,.35-.19.61-.41.61h-6.17Zm0,3.4c-.21,0-.41-.24-.41-.56v-1.27c0-.29.19-.53.41-.53h6.19c.21,0,.39.24.39.53v1.3c0,.29-.19.53-.41.53h-6.17Z" fill="#063" stroke-width="0"/><g id="e8ARV4vExei25_tr" transform="translate(420.478317,91.704948) rotate(16.86884)"><path d="M429.06,103.33c1.93-.83,2.94-2.3,3.86-3.64c0,0,1.15-1.72,3.19-7c.15-.39.28-.72.5-1.28.39-.98.98-2.36,1.76-3.96.2-.41.37-.75.49-.98l7.8-6.25c-3.03-4.1-6.05-8.19-9.08-12.29l-8.57,6.46c-.7-.02-1.6-.03-2.65.02-.32.01-1.39.06-3.02.25-2.06.24-3.62.53-4,.6c0,0-4.74.91-7.29,2.51-.32.2-.69.48-1.02.91-.18.24-.52.68-.65,1.35-.03.15-.23,1.29.51,2.3.28.37.59.6.8.73.06.03.12.05.17.08-.03.05-.07.11-.12.19-.07.11-.23.39-.37.78-.05.13-.19.54-.22,1.01-.11,1.42.81,2.48.87,2.55.18.2.44.45.83.68-3.08,1.67-6.2,3.41-9.36,5.21-2.49,1.42-4.93,2.84-7.33,4.26-1.18.62-1.92,1.67-1.86,2.65.04.65.4,1.16.4,1.16.35.5.82.71,1.03.8c1.23.55,3.23-.37,3.23-.37c1.63-.75,8.23-3.84,17.28-8.24v0c-.12.07-2.28,1.42-2.15,3.42.02.3.1.72.36,1.19-1.88,2.87-3.76,5.73-5.63,8.6-1.08,1.68-1.89,3.14-2.48,4.28-.4.78-.77,1.55-.54,2.41.24.94,1.03,1.41,1.09,1.45.74.43,1.48.3,1.7.26c1.09-.21,1.65-1.07,1.75-1.23.94-1.36,1.9-2.74,2.89-4.12c2.05-2.87,4.11-5.62,6.16-8.27.92.66,2.65,1.69,5.03,1.99.99.13,2.74.35,4.62-.46l.02-.01Z" transform="translate(-420.478317,-91.704948)" fill="#f39200" stroke-width="0"/></g><g id="e8ARV4vExei26_tr" transform="translate(367.85202,150.930138) rotate(19.887667)"><path d="M384.12,157.42c1.37-1.85,2.02-3.71,1.92-5.51-.09-1.59-.79-3.08-1.96-4.19-.04-.04-.08-.08-.13-.12.2-2.03-.49-3.89-1.97-5.29-.33-.31-.7-.6-1.1-.86.05-1.72-.6-3.36-1.8-4.5-.73-.69-1.63-1.16-2.61-1.36-.25-1.06-.82-2.05-1.66-2.84-1.08-1.01-2.43-1.55-3.83-1.51-1.39.04-2.67.64-3.7,1.74-1.23,1.3-1.48,1.58-1.73,1.85-.2.22-.39.42-1.08,1.16-1.57-.43-3.12-.22-4.53.6-2.17,1.27-3.89,3.91-5.25,8.08-.9,2.75-1.39,5.42-1.6,6.67l-2.64,3.25c-1.18,1.45-1.03,3.59.33,4.87l10.83,10.19c1.31,1.23,3.34,1.3,4.73.17l3.44-2.8c7.95-2.01,12-6.44,14.35-9.62l-.01.02Z" transform="translate(-367.85202,-150.930138)" fill="#f9b233" stroke-width="0"/></g><path d="M263.12,113.88c.78,3.63,2.25,6.36,5.43,8.25.46.24,1.25.75,1.4,1.46.08.39-.03.82-.41,1.24.03.13-5.4,6.11-5.4,6.11-.54.66-1.14.99-1.73,1.12-1.17.25-12.27-.96-14.74-12.49l-.47-2.2c-1.46-6.8-5.38-8.95-10.16-8.19l3.82,23.78c.14.65-.32,1.36-.97,1.49l-.13.03-13.1,2.13c-.79.1-1.43-.37-1.6-1.15l-5.48-34.06c-.09-.73.37-1.43,1.02-1.57l.13-.03l7.34-1.17c2.42-1.06,4.76-1.83,7.09-2.33c13.15-2.82,24.85,3.07,27.51,15.45l.46,2.14-.01-.01Z" fill="#36a9e1" stroke-width="0"/><path d="M124.98,94.41c-.3,3.7.33,6.74,2.84,9.47.37.36.98,1.08.92,1.8-.03.4-.26.78-.75,1.07-.01.13-6.92,4.3-6.92,4.3-.7.48-1.38.62-1.97.57-1.19-.09-11.48-4.44-10.54-16.19l.18-2.25c.55-6.94-2.58-10.11-7.39-10.76L98.18,106.3c-.05.66-.69,1.21-1.35,1.15h-.13c0,0-13.16-1.72-13.16-1.72-.79-.13-1.27-.77-1.2-1.56l4.52-34.2c.12-.72.77-1.27,1.43-1.22h.13c0,0,7.37,1,7.37,1c2.62-.32,5.08-.39,7.46-.2c13.41,1.07,22.93,10.07,21.92,22.69L125,94.42l-.02-.01Z" fill="#36a9e1" stroke-width="0"/><g transform="translate(-5.08196-3.909628)"><path d="M38,29.66c.27-.25.49-.57.61-.93l.02-.06c.39-1.16-.23-2.42-1.39-2.82l-6.19-2.1c-.51-.17-1.07-.16-1.57.05-.59.25-1.04.73-1.25,1.33l-.02.06c-.1.28-.13.58-.11.87-1.24-.02-2.49.12-3.74.4l-.66-1.57.63-.26c1.13-.47,1.66-1.77,1.19-2.89l-.03-.08c-.47-1.13-1.77-1.66-2.89-1.19l-6.22,2.59c-1.13.47-1.66,1.77-1.19,2.89l.03.08c.47,1.13,1.77,1.66,2.89,1.19l.73-.31.65,1.56C13,32.52,10.19,40.8,13.23,48.09c3.37,8.1,12.71,11.94,20.81,8.57s11.94-12.71,8.57-20.81c-1.04-2.5-2.66-4.6-4.62-6.2l.01.01ZM32.57,53.1c-6.13,2.55-13.2-.36-15.75-6.49s.36-13.2,6.49-15.75s13.2.36,15.75,6.49-.36,13.2-6.49,15.75Z" fill="#2d2e83" stroke-width="0"/><path id="e8ARV4vExei31" d="M28.07,38.21l-3.32-3.45c-.62-.64-1.64-.66-2.28-.04s-.66,1.64-.04,2.28l3.33,3.46c-.29,1.05-.04,2.23.77,3.08c1.22,1.27,3.25,1.31,4.52.09s1.31-3.25.09-4.52c-.82-.85-2-1.15-3.07-.89v-.01Z" opacity="0" fill="#2d2e83" stroke-width="0"/><g id="e8ARV4vExei32_tr" transform="translate(28.775137,41.431373) rotate(1801.600229)"><path d="M28.77,38.12l-2.47-4.1c-.46-.76-1.45-1.01-2.21-.55s-1.01,1.45-.55,2.21l2.48,4.11c-.52.96-.53,2.17.07,3.17.91,1.51,2.88,2,4.39,1.08s2-2.88,1.08-4.39c-.61-1.01-1.69-1.56-2.8-1.54l.01.01Z" transform="translate(-29,-41.5)" fill="#29235c" stroke-width="0"/></g><path id="e8ARV4vExei33" d="M19.54,42.23c0,2.57,1.61,4.59,1.85,4.5.19-.07-.38-1.59.04-1.81.39-.21,1.31.87,1.46.74.1-.09-.33-.6-.7-1.46-.16-.37-.51-1.19-.5-2.2c0-.76.19-1.44.29-1.81.26-.92.53-1.3.33-1.66-.17-.29-.58-.47-.92-.42-1.04.12-1.84,2.33-1.84,4.13l-.01-.01Z" opacity="0" fill="#29235c" stroke-width="0"/><g id="e8ARV4vExei34_to" transform="translate(42.66637,20.598796)"><path d="M41.96,27.83c-.58-1.65.28-3.45,1.93-4.03c1.63-.57,3.43.29,4.01,1.94s-.28,3.45-1.91,4.03c-1.65.58-3.45-.28-4.03-1.93v-.01Zm-.09-4.31c-.25.09-.5-.03-.61-.27-.78-1.81-2.94-6.93-3.98-9.8-.08-.23.01-.5.26-.59L42,11.29c.38-.13.71-.18,1.88,3.13.87,2.46,1.47,5.22,1.81,7.26.05.26-.05.51-.3.6l-3.52,1.24Z" transform="translate(-42.66637,-20.598796)" fill="#be1622" stroke-width="0"/></g></g><polyline points="69.81,136.49 70.82,139.74 51.4,145.74 57.86,165 54.63,166.09 48.15,146.74 28.66,152.76 27.65,149.5 47.06,143.51 40.61,124.25 43.84,123.16 50.33,142.5" fill="#1d1d1b" stroke-width="0"/></g></svg>
